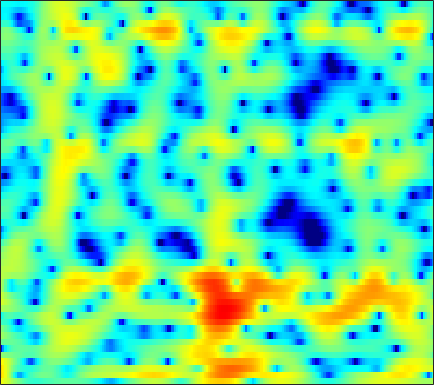

Values plotted in this chart, from the file beside it:
5.8078, 5.2446, 4.4438, 3.5982, 2.9377, 2.0386, 1.1275, 0.44327, -0.44985, -1.2919, -2.0599, -2.5697, -3.1424, -3.5759, -3.7984, -3.9564, -3.983, -3.9254, -3.7651, -3.5409, -3.2831, -3.079, -2.8022, -2.5412
8.001, 6.834, 5.079, 3.053, 1.32, -1.351, -4.522, -7.206, -10.36, -10.55, -8.452, -6.851, -5.129, -3.825, -3.061, -2.256, -1.641, -1.286, -0.9347, -0.7159, -0.6327, -0.6556, -0.8056, -1.109
7.798, 6.66, 5.04, 3.329, 2.023, 0.3283, -1.206, -2.179, -3.193, -3.896, -4.355, -4.577, -4.723, -4.676, -4.492, -4.081, -3.527, -3.059, -2.449, -1.93, -1.552, -1.378, -1.311, -1.454
6.471, 5.649, 4.536, 3.408, 2.547, 1.377, 0.1515, -0.831, -2.258, -3.91, -5.921, -7.785, -10.92, -14.5, -15.29, -12.17, -8.728, -6.681, -4.539, -2.934, -1.748, -1.08, -0.4392, -0.03844
0.9972, 0.5084, 0.06381, -0.2134, -0.3688, -0.5692, -0.7989, -1.006, -1.315, -1.646, -1.985, -2.212, -2.434, -2.521, -2.466, -2.217, -1.83, -1.471, -0.9253, -0.3423, 0.2343, 0.6358, 1.102, 1.473
-20.11, -11.72, -7.18, -4.767, -3.628, -2.64, -2.053, -1.798, -1.63, -1.607, -1.682, -1.767, -1.885, -1.98, -1.985, -1.864, -1.595, -1.31, -0.8356, -0.274, 0.3425, 0.8164, 1.439, 2.011
-0.9309, -1.19, -1.308, -1.31, -1.295, -1.321, -1.446, -1.617, -1.975, -2.5, -3.195, -3.831, -4.849, -6.088, -7.09, -8.252, -8.571, -7.96, -6.296, -4.315, -2.451, -1.212, 0.2162, 1.41
1.682, 1.06, 0.2813, -0.4283, -0.9523, -1.62, -2.269, -2.748, -3.387, -4.043, -4.759, -5.385, -6.402, -7.807, -9.209, -11.34, -12.45, -11.45, -8.639, -5.772, -3.335, -1.81, -0.1155, 1.239
0.5619, -0.261, -1.382, -2.598, -3.607, -5.01, -6.415, -7.293, -7.93, -7.809, -7.157, -6.569, -5.772, -5.026, -4.553, -3.964, -3.318, -2.725, -1.791, -0.7856, 0.2031, 0.8947, 1.727, 2.446
-3.35, -3.505, -3.846, -4.579, -5.508, -7.47, -10.62, -14.24, -19.12, -14.09, -9.386, -7.054, -4.872, -3.172, -2.091, -0.9023, 0.06435, 0.6811, 1.422, 2.107, 2.697, 3.061, 3.419, 3.61
-5.901, -4.195, -2.92, -2.353, -2.277, -2.507, -2.945, -3.253, -3.417, -3.233, -2.835, -2.417, -1.799, -1.231, -0.8011, -0.1574, 0.5181, 1.029, 1.658, 2.231, 2.732, 3.043, 3.322, 3.379
2.214, 1.888, 1.554, 1.24, 0.964, 0.5138, 0.02727, -0.3585, -0.8941, -1.475, -2.135, -2.621, -3.145, -3.657, -4.017, -4.261, -3.977, -3.397, -2.301, -1.119, -0.0282, 0.6868, 1.454, 1.963
4.365, 3.76, 2.976, 2.17, 1.565, 0.8021, 0.03774, -0.5822, -1.529, -2.605, -3.868, -5.078, -7.076, -9.758, -12.73, -20.1, -21.58, -14.5, -9.333, -5.954, -3.463, -2.017, -0.5137, 0.6391
3.732, 2.852, 1.67, 0.5369, -0.2115, -1.096, -1.857, -2.357, -3.019, -3.76, -4.636, -5.564, -7.054, -8.363, -9.221, -10.13, -10.24, -9.47, -7.821, -5.968, -4.112, -2.767, -1.14, 0.2838
2.158, 0.6438, -1.79, -4.548, -6.474, -7.508, -6.667, -5.698, -4.692, -4.342, -4.49, -4.898, -5.938, -7.386, -8.531, -9.946, -10.9, -10.68, -9.058, -6.766, -4.532, -3.012, -1.19, 0.4626
2.165, 0.8963, -1.417, -4.396, -6.457, -7.209, -5.483, -4.038, -2.755, -2.206, -2.29, -2.619, -3.662, -5.584, -7.514, -10.86, -15.12, -15.07, -10.79, -7.441, -4.976, -3.499, -1.85, -0.4341
2.885, 2.721, 2.324, 1.912, 1.634, 1.34, 1.26, 1.258, 1.192, 1.042, 0.652, 0.1978, -0.4771, -1.36, -2.164, -3.108, -3.875, -4.351, -4.711, -4.908, -5.256, -5.62, -6.121, -6.346
2.41, 2.664, 2.886, 2.973, 2.971, 2.934, 2.832, 2.7, 2.474, 2.178, 1.764, 1.33, 0.7447, 0.107, -0.4805, -1.28, -2.071, -2.727, -3.721, -4.879, -6.44, -8.055, -11.21, -15.98
1.609, 1.983, 2.395, 2.678, 2.819, 2.928, 2.899, 2.797, 2.576, 2.214, 1.782, 1.391, 0.7252, 0.01253, -0.5256, -1.321, -2.102, -2.651, -3.382, -4.089, -4.73, -5.186, -5.649, -5.8
0.8017, 1.334, 1.924, 2.402, 2.678, 2.894, 2.969, 2.938, 2.731, 2.339, 1.784, 1.287, 0.4148, -0.6056, -1.409, -2.542, -3.586, -4.156, -4.559, -4.571, -4.26, -3.918, -3.443, -2.977
-0.392, 0.3729, 1.249, 1.979, 2.424, 2.842, 3.093, 3.155, 3.045, 2.727, 2.104, 1.452, 0.3372, -1.256, -2.82, -5.508, -9.342, -12.68, -12.92, -8.9, -5.747, -4.04, -2.376, -1.237
-3.395, -2.398, -1.128, -0.01792, 0.6715, 1.44, 1.982, 2.211, 2.336, 2.256, 1.902, 1.45, 0.6494, -0.516, -1.621, -3.348, -5.282, -6.37, -6.37, -4.878, -2.973, -1.718, -0.3756, 0.6038
-9.604, -7.749, -5.489, -3.654, -2.572, -1.414, -0.5931, -0.1624, 0.2213, 0.3812, 0.4501, 0.3913, 0.1957, -0.009484, -0.2213, -0.4827, -0.6171, -0.6196, -0.4028, 0.02262, 0.5712, 1.011, 1.535, 1.942
-13.47, -10.48, -7.615, -5.681, -4.584, -3.577, -2.946, -2.599, -2.327, -2.161, -2.012, -1.833, -1.555, -1.188, -0.857, -0.3973, 0.1111, 0.5057, 1.026, 1.555, 2.037, 2.355, 2.699, 2.897
-6.458, -5.903, -5.155, -4.605, -4.344, -4.303, -4.579, -4.963, -5.708, -6.361, -6.791, -6.601, -5.674, -4.45, -3.419, -2.061, -0.8624, -0.02421, 0.9593, 1.812, 2.54, 2.981, 3.441, 3.709
-2.725, -2.739, -2.868, -3.11, -3.493, -4.276, -5.499, -6.909, -9.63, -14.06, -24.56, -23.14, -13.63, -9.143, -6.937, -4.658, -2.822, -1.64, -0.2058, 1.047, 2.131, 2.824, 3.551, 4.067
-1.713, -1.791, -1.981, -2.335, -2.732, -3.476, -4.543, -5.521, -7.106, -8.74, -9.997, -10.36, -9.898, -9.146, -8.352, -7.341, -6.011, -4.786, -2.977, -1.117, 0.5629, 1.663, 2.869, 3.76
-2.882, -2.682, -2.5, -2.516, -2.603, -2.926, -3.392, -3.855, -4.598, -5.487, -6.357, -7.171, -8.388, -10.1, -12.02, -15.73, -17.37, -13.21, -7.891, -4.127, -1.318, 0.3235, 2.053, 3.323
-5.928, -5.227, -4.542, -4.08, -3.861, -3.74, -3.744, -3.879, -4.134, -4.659, -5.227, -5.84, -6.859, -8.11, -9.222, -10.36, -10.29, -8.929, -6.312, -3.648, -1.34, 0.1382, 1.763, 3.046
-8.954, -8.177, -7.385, -6.64, -6.197, -5.653, -5.271, -5.074, -4.93, -4.902, -5.103, -5.25, -5.565, -5.785, -5.881, -5.756, -5.264, -4.607, -3.437, -2.047, -0.5751, 0.4965, 1.817, 2.941
-11.69, -11.73, -11.28, -10.38, -9.468, -8.24, -7.231, -6.601, -6.086, -5.739, -5.72, -5.796, -6.011, -6.29, -6.42, -6.442, -5.967, -5.317, -4.03, -2.495, -0.8756, 0.2948, 1.732, 2.97
-17.3, -21.9, -24.67, -17.47, -13.96, -10.87, -8.924, -7.912, -7.055, -6.756, -6.695, -7.033, -7.774, -9.136, -10.53, -12.86, -14.12, -12.42, -8.638, -5.164, -2.378, -0.6288, 1.294, 2.856
-12.47, -13.45, -13.69, -12.61, -11.41, -9.952, -8.792, -8.232, -7.684, -7.577, -7.619, -7.971, -8.652, -9.908, -11.08, -13.26, -14.2, -12.69, -8.999, -5.648, -2.88, -1.148, 0.8171, 2.412
-7.506, -7.684, -7.768, -7.845, -7.8, -7.902, -7.941, -8.133, -8.436, -8.581, -8.85, -8.793, -8.727, -8.456, -8.283, -7.824, -7.146, -6.389, -5.129, -3.664, -2.125, -0.9879, 0.4776, 1.83
-4.403, -4.417, -4.606, -4.924, -5.33, -6.042, -7.206, -8.266, -10.27, -12.3, -13.37, -12.54, -10.5, -8.49, -7.325, -6.026, -5.086, -4.499, -3.852, -3.195, -2.437, -1.7, -0.5247, 0.8694
-1.896, -1.797, -1.864, -2.119, -2.536, -3.355, -4.703, -6.153, -8.786, -12.75, -15.78, -13.06, -9.092, -6.276, -4.834, -3.646, -3.089, -3.128, -3.711, -5.011, -6.643, -7.024, -4.902, -1.702
-2.05, -1.679, -1.27, -1.108, -1.092, -1.335, -1.714, -2.144, -2.651, -3.142, -3.182, -2.917, -2.302, -1.509, -1.039, -0.6256, -0.6333, -0.9854, -2.041, -4.007, -6.78, -7.969, -5.389, -1.639
-6.258, -5.24, -4.133, -3.323, -2.861, -2.432, -2.162, -1.992, -1.871, -1.677, -1.355, -1.123, -0.6489, -0.2125, 0.1336, 0.4883, 0.6984, 0.7655, 0.7005, 0.5916, 0.5758, 0.7176, 1.198, 1.862
-10.84, -9.2, -7.62, -6.452, -5.842, -5.169, -4.734, -4.444, -4.115, -3.689, -3.239, -2.779, -2.097, -1.346, -0.7595, -0.01214, 0.6791, 1.132, 1.661, 2.112, 2.491, 2.746, 3.032, 3.22
-11.59, -10.71, -9.735, -9.016, -8.697, -8.411, -8.331, -8.378, -8.37, -8.239, -7.805, -7.073, -5.825, -4.263, -3.116, -1.625, -0.2992, 0.5617, 1.566, 2.372, 3.006, 3.377, 3.714, 3.886
-11.76, -11.56, -11.39, -11.36, -11.4, -11.74, -12.28, -13.08, -14.59, -17.26, -19.2, -17.22, -12.39, -8.385, -6.022, -3.432, -1.396, -0.1295, 1.247, 2.329, 3.159, 3.625, 4.055, 4.281
-13.17, -13.4, -13.84, -14.32, -14.56, -14.8, -15.04, -15.24, -15.96, -17.09, -17.25, -15.58, -11.98, -8.363, -6.047, -3.497, -1.407, -0.1138, 1.299, 2.418, 3.267, 3.741, 4.186, 4.411
-15.05, -15.9, -17.59, -19.8, -21.43, -20.92, -18.4, -16.36, -14.18, -12.23, -10.43, -9.064, -7.104, -5.134, -3.719, -1.968, -0.4337, 0.5528, 1.684, 2.591, 3.286, 3.686, 4.051, 4.235
-14.5, -15.25, -16.99, -19.71, -21.84, -20.98, -17, -14.33, -11.28, -8.956, -7.02, -5.671, -4.069, -2.646, -1.639, -0.467, 0.5381, 1.195, 1.92, 2.495, 2.947, 3.213, 3.474, 3.639
-11.06, -11.06, -11.09, -11.07, -10.86, -10.13, -8.977, -7.933, -6.473, -5.044, -3.667, -2.744, -1.625, -0.6368, -0.01463, 0.6741, 1.192, 1.469, 1.691, 1.791, 1.835, 1.869, 1.998, 2.234
-7.973, -7.574, -6.972, -6.29, -5.754, -5.012, -4.168, -3.532, -2.681, -1.792, -0.97, -0.4104, 0.3014, 0.8975, 1.219, 1.519, 1.577, 1.417, 0.9385, 0.1177, -0.9825, -1.776, -2.225, -1.519
-8.124, -7.037, -5.65, -4.44, -3.691, -2.874, -2.212, -1.795, -1.299, -0.8691, -0.4456, -0.06651, 0.4195, 0.883, 1.206, 1.453, 1.419, 1.135, 0.2844, -1.362, -4.334, -8.326, -21.99, -9.19
-11.37, -8.655, -6.273, -4.742, -3.952, -3.288, -3.07, -3.088, -3.355, -3.778, -4, -3.888, -3.278, -2.259, -1.417, -0.4772, 0.1747, 0.4421, 0.4341, 0.06675, -0.5315, -0.9417, -1.061, -0.3628
-7.271, -6.246, -5.133, -4.364, -4.027, -3.955, -4.418, -5.118, -6.758, -9.625, -14.26, -17.54, -12.79, -7.786, -5.271, -2.878, -1.222, -0.3159, 0.5312, 1.121, 1.53, 1.797, 2.153, 2.574
-3.737, -3.488, -3.201, -3.053, -3.088, -3.39, -3.997, -4.729, -6.135, -7.823, -9.455, -9.908, -8.746, -6.492, -4.803, -2.856, -1.321, -0.3986, 0.6121, 1.396, 2.006, 2.369, 2.78, 3.106
-2.033, -1.921, -1.804, -1.808, -1.919, -2.198, -2.604, -2.989, -3.506, -3.975, -4.267, -4.295, -3.98, -3.311, -2.682, -1.751, -0.8261, -0.1714, 0.5896, 1.209, 1.712, 2.015, 2.333, 2.556
-1.069, -0.8636, -0.7323, -0.7491, -0.845, -1.071, -1.423, -1.727, -2.108, -2.523, -2.851, -2.969, -2.883, -2.567, -2.204, -1.548, -0.7964, -0.2532, 0.3706, 0.8348, 1.121, 1.235, 1.267, 1.288
-0.1764, 0.1916, 0.4107, 0.385, 0.2268, -0.1688, -0.7327, -1.233, -2.047, -2.87, -3.674, -4.182, -4.654, -4.585, -3.986, -2.785, -1.426, -0.5292, 0.4099, 0.9162, 0.8779, 0.4693, -0.5431, -1.812
-0.678, -0.1954, 0.09132, -0.06191, -0.4638, -1.34, -2.49, -3.428, -4.805, -6.189, -7.76, -9.421, -13.52, -18.54, -13.5, -7.27, -3.39, -1.366, 0.3699, 1.255, 1.288, 0.6756, -1.206, -5.104
-4.393, -3.87, -3.7, -4.18, -4.984, -6.696, -9.269, -11.85, -14.89, -15.12, -13.74, -13.15, -12.78, -11.89, -10.11, -7.139, -4.338, -2.605, -0.8366, 0.336, 1.02, 1.244, 1.257, 1.216
-6.907, -6.465, -6.412, -6.926, -7.723, -9.428, -11.99, -14.73, -18.16, -17.46, -14.3, -12.3, -10.15, -8.332, -7.04, -5.333, -3.697, -2.567, -1.185, -0.04006, 0.9009, 1.486, 2.135, 2.709
-6.989, -6.738, -6.668, -6.888, -7.247, -7.919, -8.699, -9.212, -9.615, -9.582, -9.043, -8.421, -7.441, -6.37, -5.572, -4.411, -3.239, -2.355, -1.226, -0.1409, 0.8362, 1.498, 2.299, 2.985
-5.896, -5.83, -5.816, -5.911, -6.019, -6.198, -6.395, -6.506, -6.622, -6.594, -6.479, -6.335, -6.037, -5.614, -5.193, -4.502, -3.612, -2.84, -1.71, -0.53, 0.598, 1.382, 2.304, 3.061
